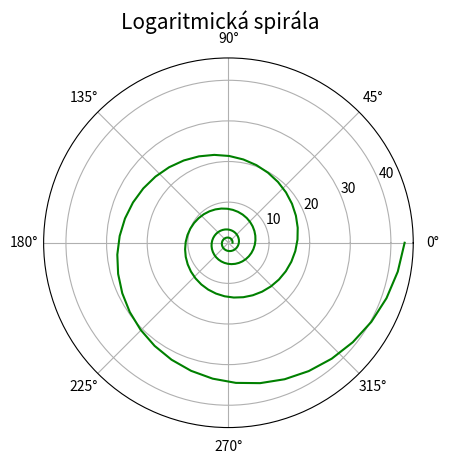

This figure's Python source:
"""Logaritmická spirála."""

import numpy as np
import matplotlib.pyplot as plt

# počet bodů na spirále
points = 150

# úhel v polárním grafu
theta = np.linspace(0.01, 8*np.pi, points)

# koeficient spirály
k = 0.15

# funkce: vzdálenost od středu
radius = np.exp(k*theta)

# rozměry grafu při uložení: 640x480 pixelů
fig, ax = plt.subplots(1, figsize=(6.4, 4.8), subplot_kw={'projection': 'polar'})

# titulek grafu
fig.suptitle('Logaritmická spirála', fontsize=15)

# vrcholy na křivce pospojované úsečkami
ax.plot(theta, radius, 'g-')

# uložení grafu do rastrového obrázku
plt.savefig("logarithmic_spiral.png")

# zobrazení grafu
plt.show()
